Image classification data set "10" (euclidity/transform-2020-ray on GitHub). Class labels (10): ammonites, bivalves, corals, dinosaurs, echinoderms, fishes, forams, gastropods, plants, trilobites.

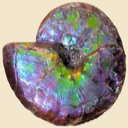
Label: ammonites

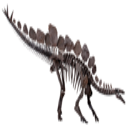
Label: dinosaurs

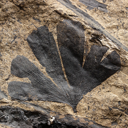
Label: plants

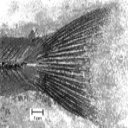
Label: fishes

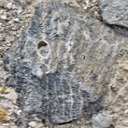
Label: corals

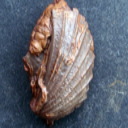
Label: bivalves
